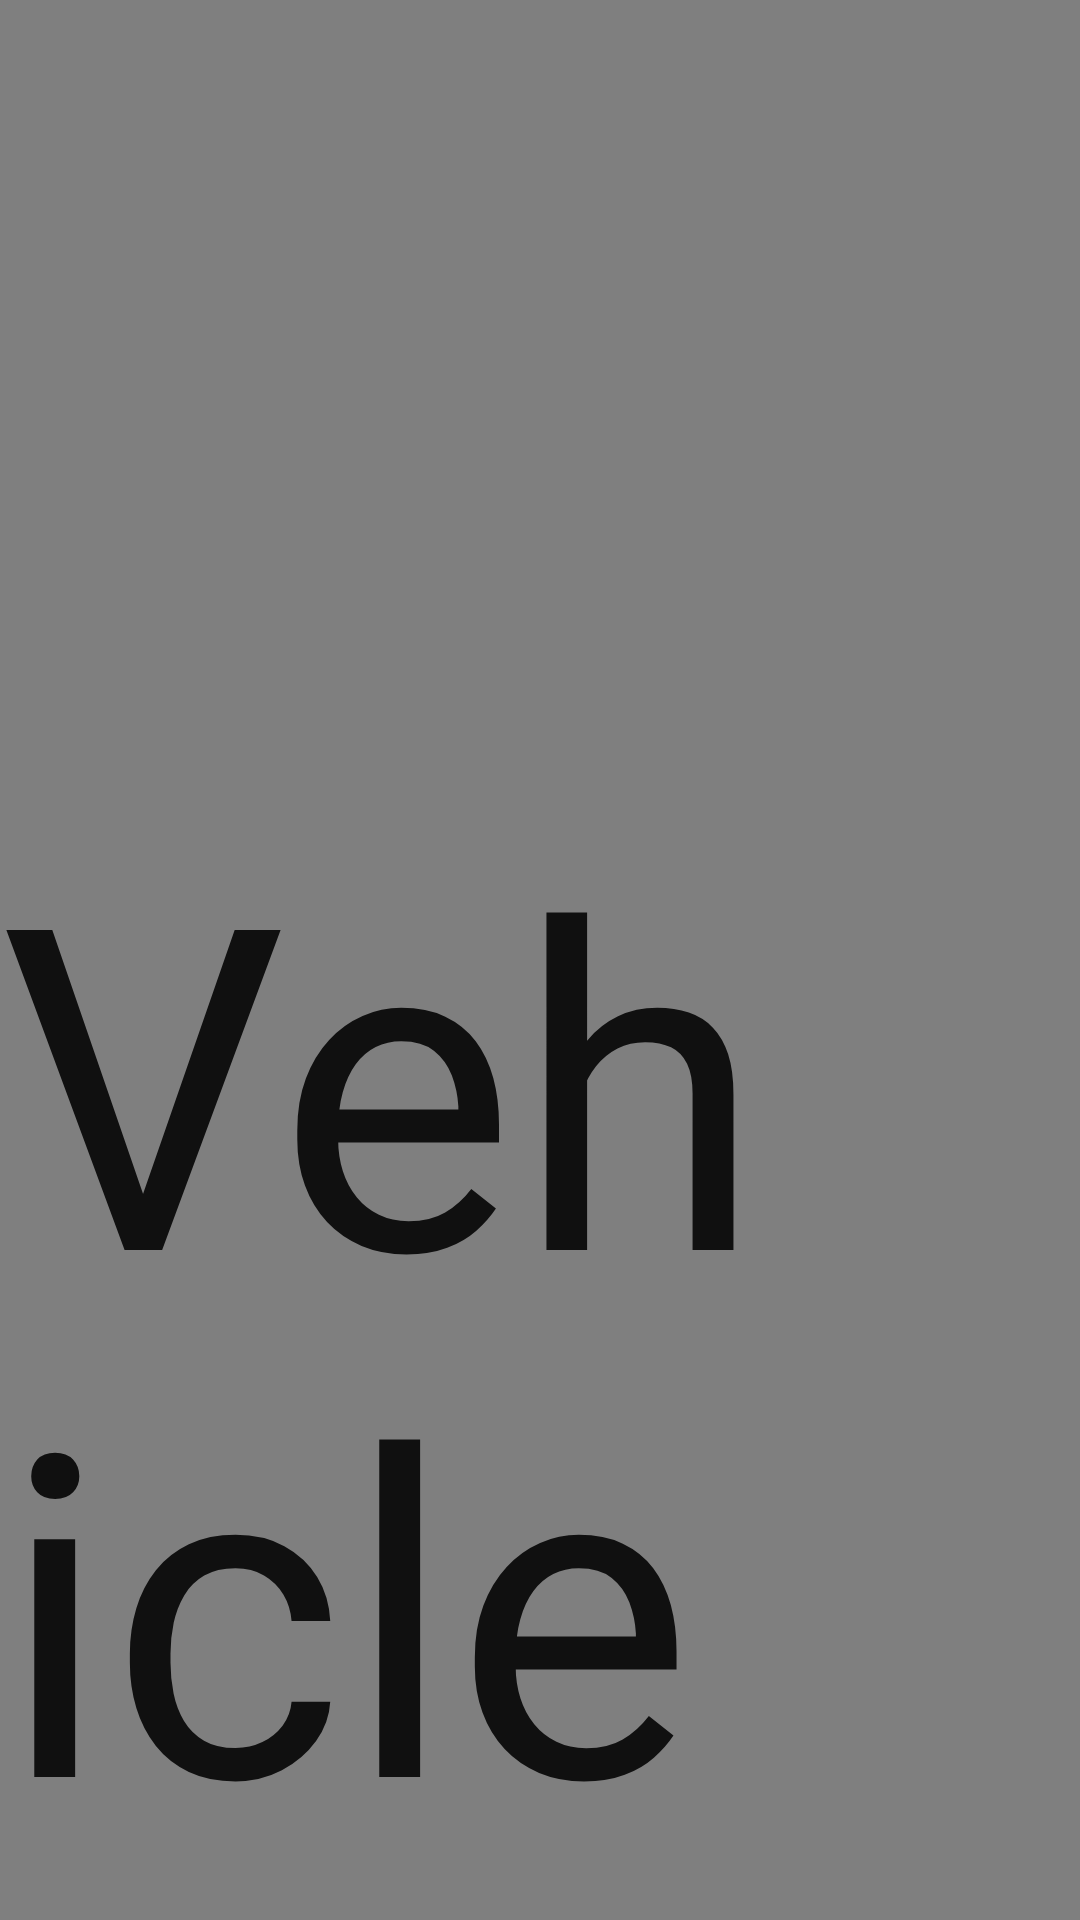

Here is an Android app screen rendered from its layout file. Give the layout XML and the strings, colors and styles it references.
<!-- AndroidManifest.xml: application theme Theme.AppCompat.Light.NoActionBar -->
<!-- res/layout/tabbed_vehicle_overview.xml -->
<?xml version="1.0" encoding="utf-8"?>
<RelativeLayout xmlns:android="http://schemas.android.com/apk/res/android"
    android:orientation="vertical" android:layout_width="match_parent"
    android:layout_height="match_parent"
    android:background="@color/backgroundGrey">

    

    

    

    

    <TextView
        android:layout_width="wrap_content"
        android:layout_height="wrap_content"
        android:textAppearance="?android:attr/textAppearanceLarge"
        android:text="Vehicle Overview"
        android:id="@+id/textView11"
        android:textSize="150dp"
        android:layout_marginTop="258dp"
        android:layout_alignParentTop="true"
        android:layout_centerHorizontal="true" />

    <Button
        android:layout_width="wrap_content"
        android:layout_height="wrap_content"
        android:text="Design"
        android:id="@+id/designBtn"
        android:background="@null"
        android:layout_below="@+id/textView11"
        android:layout_alignLeft="@+id/textView11"
        android:layout_alignStart="@+id/textView11"
        android:layout_marginTop="212dp"
        android:textSize="70dp" />

    <Button
        android:layout_width="wrap_content"
        android:layout_height="wrap_content"
        android:text="Media Gallery"
        android:id="@+id/mediaBtn"
        android:background="@null"
        android:layout_alignBottom="@+id/designBtn"
        android:layout_alignRight="@+id/textView11"
        android:layout_alignEnd="@+id/textView11"
        android:textSize="70dp" />
</RelativeLayout>
<!-- resources referenced by this layout -->
<resources>
  <item name="backgroundGrey" type="color"> #7F7F7F </item>
  
      // ********************************************\\
      // IF ADDING A NEW HEX COLOUR TO THE FUNCTIONS..
      // REMEMBER TO ADD THE NAME DOWN BELOW AS WELL \\
      // ********************************************\\
  
      // To call upon these colours simply follow :
      // android:background="@color/*insertNameFromBelow"
  <!-- drawable spec_page_main_image: png bitmap (drawable-hdpi, 120226 bytes) -->
</resources>
